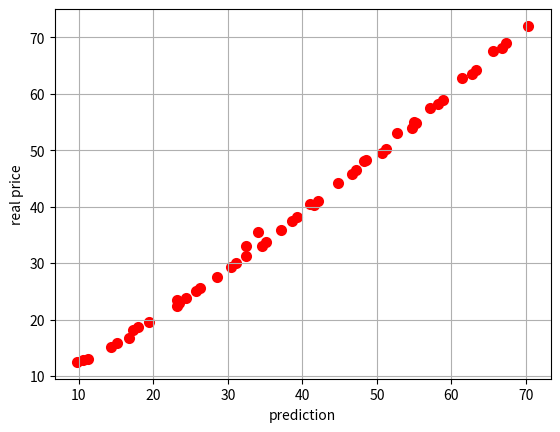
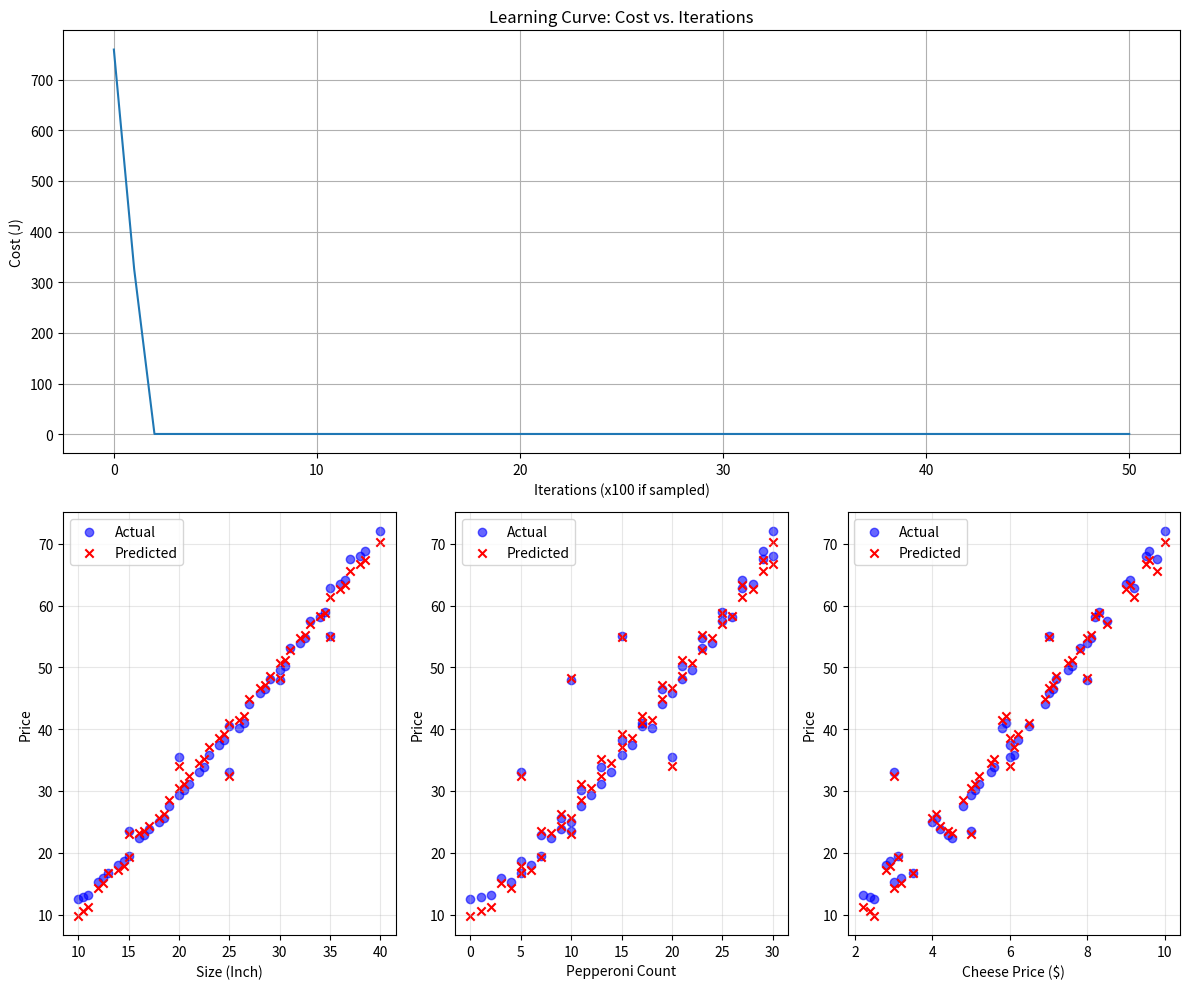

These figures' Python source, in order: (Note: this script raises an exception after producing the figures.)
import numpy as np
import matplotlib.pyplot as plt

# X_train: {pizza size, peperoni slices, cheese price}
x_train = np.array([
    [10.0, 0, 2.5], [12.0, 4, 3.0], [14.0, 6, 2.8], [16.0, 8, 4.5], [18.0, 10, 4.0],
    [20.0, 12, 5.0], [22.0, 14, 5.5], [24.0, 16, 6.0], [26.0, 18, 5.8], [28.0, 20, 7.0],
    [30.0, 22, 7.5], [32.0, 24, 8.0], [34.0, 26, 8.2], [36.0, 28, 9.0], [38.0, 30, 9.5],
    [40.0, 30, 10.0], [11.0, 2, 2.2], [13.0, 5, 3.5], [15.0, 7, 3.1], [17.0, 9, 4.2],
    [19.0, 11, 4.8], [21.0, 13, 5.2], [23.0, 15, 6.1], [25.0, 17, 6.5], [27.0, 19, 6.9],
    [29.0, 21, 7.2], [31.0, 23, 7.8], [33.0, 25, 8.5], [35.0, 27, 9.2], [37.0, 29, 9.8],
    [10.5, 1, 2.4], [12.5, 3, 3.2], [14.5, 5, 2.9], [16.5, 7, 4.4], [18.5, 9, 4.1],
    [20.5, 11, 5.1], [22.5, 13, 5.6], [24.5, 15, 6.2], [26.5, 17, 5.9], [28.5, 19, 7.1],
    [30.5, 21, 7.6], [32.5, 23, 8.1], [34.5, 25, 8.3], [36.5, 27, 9.1], [38.5, 29, 9.6],
    [15.0, 10, 5.0], [25.0, 5, 3.0], [35.0, 15, 7.0], [20.0, 20, 6.0], [30.0, 10, 8.0]
])

# y_train: pizza price 
y_train = np.array([
    12.5, 15.2, 18.1, 22.4, 25.0, 29.3, 33.1, 37.5, 40.2, 45.8,
    49.5, 54.0, 58.2, 63.5, 68.1, 72.0, 13.1, 16.8, 19.5, 23.8,
    27.5, 31.2, 35.8, 40.5, 44.1, 48.2, 53.1, 57.5, 62.8, 67.5,
    12.8, 15.9, 18.6, 22.9, 25.6, 30.1, 33.8, 38.2, 41.0, 46.5,
    50.2, 54.8, 58.9, 64.2, 68.9, 23.5, 33.0, 55.0, 35.5, 48.0
])
n=x_train.shape[0]
x_train
def z_score(x,n):
    if n==1:
        m=1
    else:    
        m=np.mean(x)
    
    s = ((np.sum((x-m)**2))/n)**(1/2)
    return (x-m)/s
def rescale(x1,x2,n):
    m=np.mean(x2)
    s = ((np.sum((x2-m)**2))/n)**(1/2)
    return x1*s + m
  
scaledx1=z_score(x_train[:,0],n)
scaledx2=z_score(x_train[:,1],n)
scaledx3=z_score(x_train[:,2],n)
scaled_x=np.copy(x_train)
scaled_x[:,0]=scaledx1
scaled_x[:,1]=scaledx2
scaled_x[:,2]=scaledx3

w=np.array([1.,1.,1.])
b=3
def pre_func(x,w,b):
    return np.dot(x,w) + b
#print(pre_func(w,b,x_train[0]))
def cost_func(w,b,y,x,n):
    return np.dot((pre_func(x,w,b)-y),(pre_func(x,w,b)-y).T)/(2*n)


history_cost=[] 
iteration=[0]
def grad(w,b,x,y,n,a):
    dw=np.copy(w)
    db=b-a*np.sum((pre_func(x,w,b)-y)/n)
    
    dw=np.dot(x.T,(pre_func(x,w,b)-y))/n
    return w-a*dw,db
#print(grad(w,b,scaled_x,y_train,n,0.1))
alpha=0.3
scale=10
print(cost_func(w,b,y_train,scaled_x,n))        
history_cost.append(cost_func(w,b,y_train,scaled_x,n))
for i in range(10000):
    w,b=grad(w,b,scaled_x,y_train,n,alpha)
    if i%200==0:
        history_cost.append(cost_func(w,b,y_train,scaled_x,n))
        iteration.append(i)
    
print(cost_func(w,b,y_train,scaled_x,n))     

plt.scatter(pre_func(scaled_x,w,b),y_train, label='خط', color='red', linewidth=2)
plt.xlabel('prediction')
plt.ylabel("real price")
plt.grid(True)
#plt.legend()


final_predictions = pre_func(scaled_x,w,b)

fig = plt.figure(figsize=(12, 10))

ax1 = plt.subplot(2, 1, 1) 
ax1.plot(history_cost)
ax1.set_title("Learning Curve: Cost vs. Iterations")
ax1.set_ylabel("Cost (J)")
ax1.set_xlabel("Iterations (x100 if sampled)")
ax1.grid(True)

feature_names = ["Size (Inch)", "Pepperoni Count", "Cheese Price ($)"]

for i in range(3):
    ax = plt.subplot(2, 3, i + 4) 
    
    ax.scatter(x_train[:, i], y_train, color='blue', label='Actual', alpha=0.6)
    
    ax.scatter(x_train[:, i], final_predictions, color='red', label='Predicted', marker='x')
    
    ax.set_xlabel(feature_names[i])
    ax.set_ylabel("Price")
    ax.legend()
    ax.grid(True, alpha=0.3)

plt.tight_layout() 
plt.show()

c=input("would you like me  to predicte how much your pizza cost  ?(y/n)\n")
if c.lower()=='y':
    s=z_score(int(input("Enter size(by square inch ): ")),1)
    p=z_score(int(input("Enter number of pepperoni slices : ")),1)
    d=z_score(int(input("Enter cheese price (by dollar): ")),1)
    x=[s,p,d]

    print(f"Your pizza will cost about {pre_func(x,w,b):.2f}")
